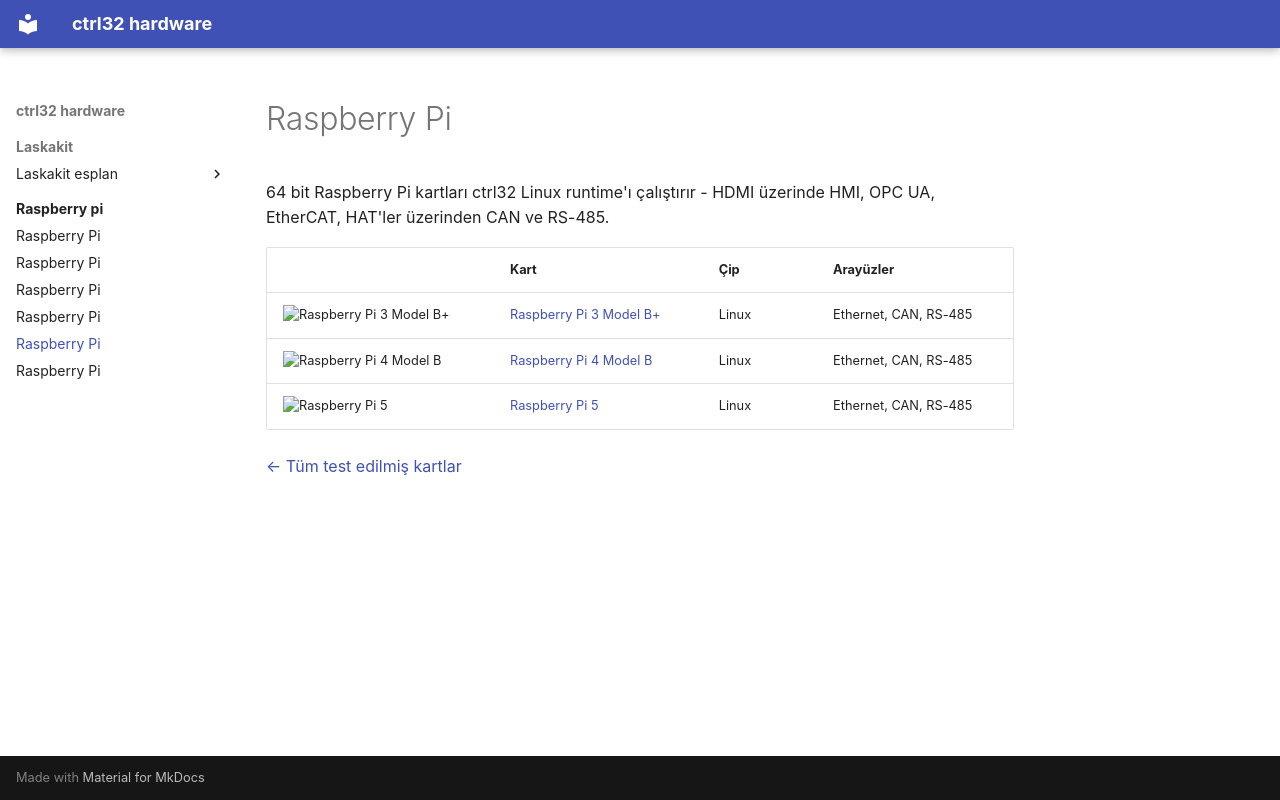

repository: ctrl32/hardware · page: raspberry-pi/README.tr/index.html · generator: mkdocs

---
title: Raspberry Pi
slug: raspberry-pi
sidebar_position: 40
image: raspberry-pi-3-model-b/img/board-01.jpg
image_alt: ctrl32 ile test edilmiş Raspberry Pi kartları
tags:
- raspberry-pi
---

# Raspberry Pi

64 bit Raspberry Pi kartları ctrl32 Linux runtime'ı çalıştırır - HDMI üzerinde HMI, OPC UA, EtherCAT, HAT'ler üzerinden CAN ve RS-485.

| | Kart | Çip | Arayüzler |
|---|---|---|---|
| <img src="raspberry-pi-3-model-b/img/board-01.jpg" width="160" alt="Raspberry Pi 3 Model B+"> | [Raspberry Pi 3 Model B+](raspberry-pi-3-model-b/README.tr.md) | Linux | Ethernet, CAN, RS-485 |
| <img src="raspberry-pi-4-model-b/img/board-01.jpg" width="160" alt="Raspberry Pi 4 Model B"> | [Raspberry Pi 4 Model B](raspberry-pi-4-model-b/README.tr.md) | Linux | Ethernet, CAN, RS-485 |
| <img src="raspberry-pi-5/img/board-01.jpg" width="160" alt="Raspberry Pi 5"> | [Raspberry Pi 5](raspberry-pi-5/README.tr.md) | Linux | Ethernet, CAN, RS-485 |

[← Tüm test edilmiş kartlar](../README.tr.md)
